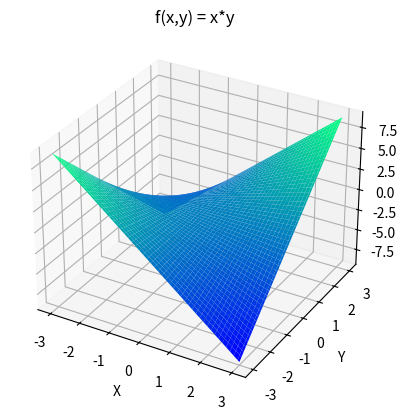
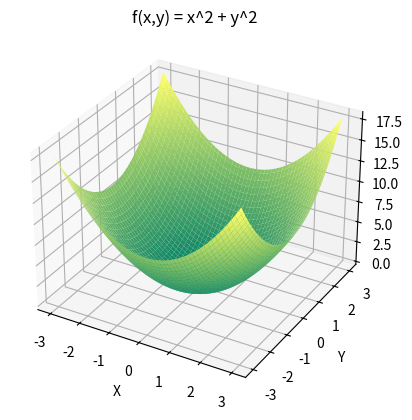
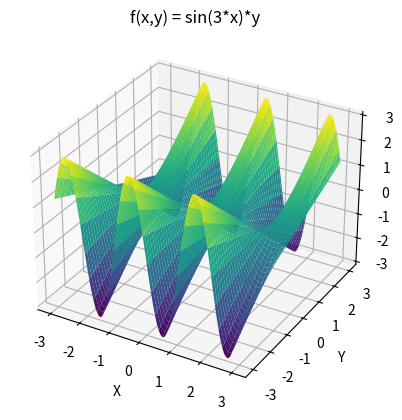

Here is the Python script that generated these plots, in order:
import numpy as np
from mpl_toolkits.mplot3d import Axes3D
import matplotlib.pyplot as plt
from collections import Counter


def plot_surface_1(X, Y):
    Z1 = X * Y
    fig = plt.figure()
    ax = fig.add_subplot(111, projection="3d")
    ax.plot_surface(X, Y, Z1, cmap="winter")
    ax.set_title("f(x,y) = x*y")
    ax.set_xlabel("X")
    ax.set_ylabel("Y")
    ax.set_zlabel("Z")
    plt.show()


def plot_surface_2(X, Y):
    Z2 = X**2 + Y**2
    fig = plt.figure()
    ax = fig.add_subplot(111, projection="3d")
    ax.plot_surface(X, Y, Z2, cmap="summer")
    ax.set_title("f(x,y) = x^2 + y^2")
    ax.set_xlabel("X")
    ax.set_ylabel("Y")
    ax.set_zlabel("Z")
    plt.show()


def plot_surface_3(X, Y):
    Z3 = np.sin(3 * X) * Y
    fig = plt.figure()
    ax = fig.add_subplot(111, projection="3d")
    ax.plot_surface(X, Y, Z3, cmap="viridis")
    ax.set_title("f(x,y) = sin(3*x)*y")
    ax.set_xlabel("X")
    ax.set_ylabel("Y")
    ax.set_zlabel("Z")
    plt.show()


x = np.linspace(-3, 3, 100)
y = np.linspace(-3, 3, 100)
X, Y = np.meshgrid(x, y)

plot_surface_1(X, Y)
plot_surface_2(X, Y)
plot_surface_3(X, Y)
